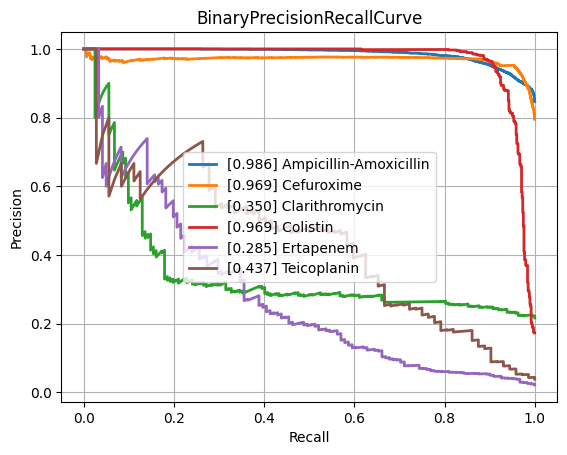

Data behind this chart, as committed beside it:
class, PrecisionRecallAUC, FrequencyPositiveClass, n_positives, n_negatives
Amikacin, 0.8582, 0.1721, 1127, 5423
Amoxicillin-Clavulanic acid, 0.8635, 0.4109, 4224, 6055
Ampicillin, 0.9461, 0.6344, 10023, 5776
Ampicillin-Amoxicillin, 0.986, 0.8465, 5566, 1009
Aztreonam, 0.7971, 0.5764, 117, 86
Benzylpenicillin, 0.9148, 0.537, 116, 100
Cefazolin, 0.9014, 0.4589, 1005, 1185
Cefepime, 0.8454, 0.3038, 3529, 8086
Cefpodoxime, 0.8362, 0.3641, 521, 910
Ceftazidime, 0.81, 0.2663, 4444, 12245
Ceftriaxone, 0.7618, 0.2631, 3691, 10339
Cefuroxime, 0.969, 0.7951, 6815, 1756
Ciprofloxacin, 0.7787, 0.2893, 6762, 16608
Clarithromycin, 0.35, 0.2166, 162, 586
Clindamycin, 0.8901, 0.4953, 5505, 5609
Colistin, 0.9686, 0.1733, 752, 3587
Cotrimoxazole, 0.7804, 0.318, 8063, 17293
Ertapenem, 0.2845, 0.02168, 121, 5459
Erythromycin, 0.9006, 0.5441, 5563, 4661
Fosfomycin, 0.7546, 0.198, 1705, 6906
Fosfomycin-Trometamol, 0.4907, 0.2217, 288, 1011
Fusidic acid, 0.7567, 0.3288, 904, 1845
Gentamicin, 0.9542, 0.446, 9308, 11563
Imipenem, 0.9314, 0.3245, 7737, 16107
Levofloxacin, 0.8961, 0.3664, 3333, 5764
Meropenem, 0.7247, 0.1277, 2360, 16117
Mupirocin, 0.9214, 0.09723, 130, 1207
Nitrofurantoin, 0.7265, 0.1094, 380, 3094
Norfloxacin, 0.4591, 0.149, 262, 1496
Oxacillin, 0.8768, 0.4102, 2710, 3897
Penicillin, 0.9651, 0.753, 3009, 987
Piperacillin-Tazobactam, 0.8016, 0.3172, 6396, 13768
Polymyxin B, 0.9625, 0.1769, 98, 456
Rifampicin, 0.4372, 0.03507, 252, 6933
Teicoplanin, 0.4365, 0.0383, 72, 1808
Tetracycline, 0.7267, 0.2429, 1697, 5289
Tobramycin, 0.847, 0.2313, 1290, 4288
Vancomycin, 0.6836, 0.04327, 557, 12315
micro, 0.8798, 0.3329, , 
macro, 0.7841, NaN, , 
